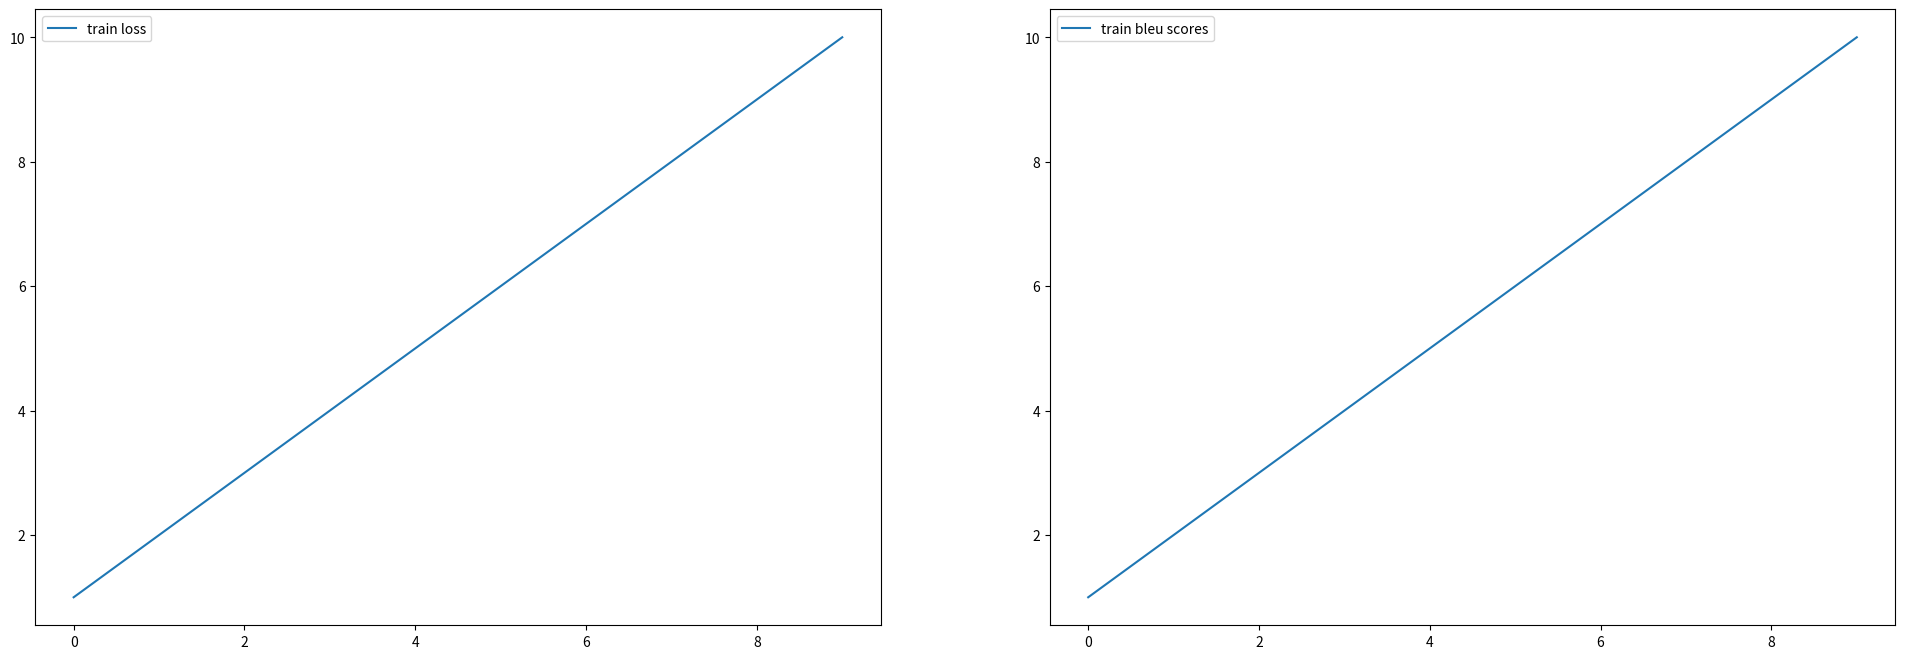

Recreate this plot in Python.
from matplotlib import pyplot as plt

train_losses = range(1, 11)
train_bleu_scores = range(1, 11)
fig = plt.figure(figsize=(24, 8))
ax1 = fig.add_subplot(1, 2, 1)
ax2 = fig.add_subplot(1, 2, 2)
ax1.plot(list(range(len(train_losses))), train_losses, label="train loss")
ax2.plot(
    list(range(len(train_bleu_scores))),
    train_bleu_scores,
    label="train bleu scores",
)
ax1.legend()
ax2.legend()
plt.savefig("train_loss_and_bleu_scores.png")
